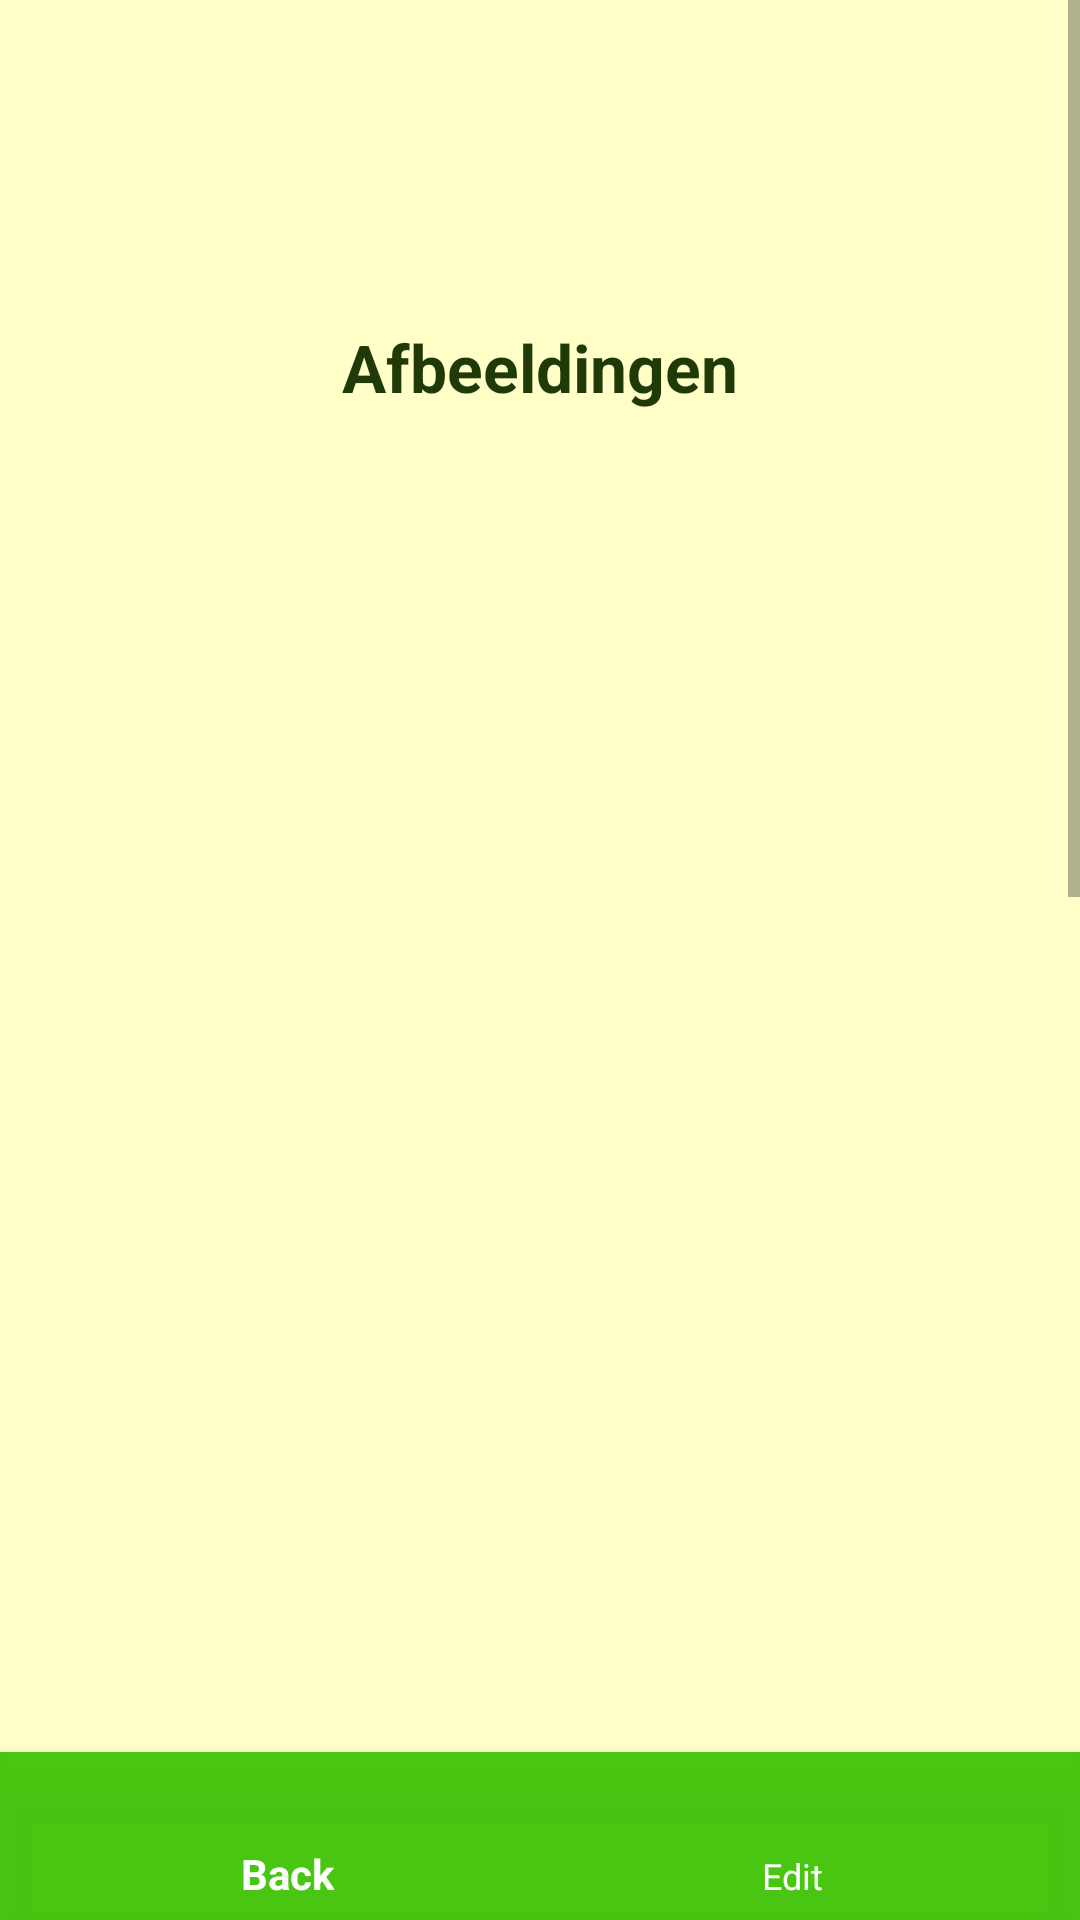

Write the Android layout XML for this screen, with the resource values it uses.
<!-- AndroidManifest.xml: application theme AppTheme -->
<!-- res/layout/fragment_stap_detail.xml -->
<?xml version="1.0" encoding="utf-8"?>
<layout xmlns:android="http://schemas.android.com/apk/res/android"
    xmlns:app="http://schemas.android.com/apk/res-auto"
    xmlns:tools="http://schemas.android.com/tools">

    <data>

        <variable
            name="viewmodel"
            type="hogent.bachelor.stappenplanappbase.ui.stapDetail.StapDetailViewModel" />
    </data>

    <androidx.constraintlayout.widget.ConstraintLayout
        style="@style/constLay1"
        android:background="@color/colorSecundary">

        <ScrollView
            android:layout_width="0dp"
            android:layout_height="0dp"
            app:layout_constraintBottom_toTopOf="@+id/bottom_navigation_stap_detail"
            app:layout_constraintEnd_toEndOf="parent"
            app:layout_constraintStart_toStartOf="parent"
            app:layout_constraintTop_toTopOf="parent">

            <LinearLayout
                android:id="@+id/lin_lay_stap_detail"
                style="@style/linearLay1"
                android:layout_width="match_parent"
                android:layout_height="wrap_content">

                <TextView
                    android:id="@+id/stap_naam"
                    style="@style/TitleStyle1"
                    android:text="@{viewmodel.numberAndName}" />

                <TextView
                    android:id="@+id/stap_uitleg"
                    style="@style/TextStyle1"
                    android:text="@{viewmodel.stap.uitleg}" />

                <LinearLayout
                    android:id="@+id/lin_lay_images"
                    style="@style/linearLay1">

                    <TextView
                        android:id="@+id/titlePhotos"
                        style="@style/TitleStyle2"
                        android:text="@string/image_text" />

                    <androidx.recyclerview.widget.RecyclerView
                        android:id="@+id/image_list"
                        style="@style/recyclerViewStyle2"
                        tools:listitem="@layout/image_list_content" />
                </LinearLayout>

                <LinearLayout
                    android:id="@+id/lin_lay_videos"
                    style="@style/linearLay1">

                    <TextView
                        android:id="@+id/titleVideos"
                        style="@style/TitleStyle2"
                        android:text="@string/video_text" />

                    <androidx.recyclerview.widget.RecyclerView
                        android:id="@+id/video_list"
                        style="@style/recyclerViewStyle2"
                        tools:listitem="@layout/video_list_content" />
                </LinearLayout>
            </LinearLayout>
        </ScrollView>

        <com.google.android.material.bottomnavigation.BottomNavigationView
            android:id="@+id/bottom_navigation_stap_detail"
            android:layout_width="match_parent"
            android:layout_height="wrap_content"
            android:layout_gravity="bottom"
            android:layout_marginTop="0dp"
            android:background="@color/colorPrimary"
            app:itemIconTint="@color/colorWhite"
            app:itemTextColor="@color/colorWhite"
            app:layout_constraintBottom_toBottomOf="parent"
            app:menu="@menu/menu_bottom_nav" />

    </androidx.constraintlayout.widget.ConstraintLayout>

</layout>
<!-- res/layout/image_list_content.xml (included above) -->
<?xml version="1.0" encoding="utf-8"?>
<layout xmlns:android="http://schemas.android.com/apk/res/android"
    xmlns:app="http://schemas.android.com/apk/res-auto"
    xmlns:tools="http://schemas.android.com/tools">

    <data>
        <variable
            name="image"
            type="hogent.bachelor.stappenplanappbase.domain.Image" />
    </data>

    <androidx.cardview.widget.CardView
        android:id="@+id/cardViewStap"
        style="@style/cardView1"
        app:cardCornerRadius="4dp">

        <LinearLayout
            style="@style/linearLayList"
            android:orientation="vertical">

            <ImageView
                android:layout_width="match_parent"
                android:layout_height="wrap_content"
                android:id="@+id/image_from_db"/>

        </LinearLayout>
    </androidx.cardview.widget.CardView>
</layout>
<!-- res/layout/video_list_content.xml (included above) -->
<?xml version="1.0" encoding="utf-8"?>
<layout xmlns:android="http://schemas.android.com/apk/res/android"
    xmlns:app="http://schemas.android.com/apk/res-auto"
    xmlns:tools="http://schemas.android.com/tools">

    <data>
        <variable
            name="video"
            type="hogent.bachelor.stappenplanappbase.domain.Video" />
    </data>

    <androidx.cardview.widget.CardView
        android:id="@+id/cardViewStapVid"
        style="@style/cardView1"
        app:cardCornerRadius="4dp">

        <RelativeLayout
            style="@style/linearLayList">

            <VideoView
                android:layout_width="match_parent"
                android:layout_height="350dp"
                android:padding="5dp"
                android:layout_centerHorizontal="true"
                android:id="@+id/video_from_database"/>
            <ProgressBar
                android:id="@+id/progress_bar"
                android:layout_width="wrap_content"
                android:layout_height="wrap_content"
                android:layout_centerInParent="true"
                android:visibility="gone"/>

            <Button
                android:id="@+id/btn_delete_video"
                android:layout_width="36dp"
                android:layout_height="42dp"
                android:drawableTop="@drawable/ic_delete_black_24dp"
                android:drawablePadding="3dp"
                android:drawableTint="@color/colorWhite"
                android:backgroundTint="@color/colorRed"
                android:layout_alignParentRight="true" />

        </RelativeLayout>
    </androidx.cardview.widget.CardView>
</layout>
<!-- resources referenced by this layout -->
<resources>
  <color name="colorPrimary">#EE3DC206</color>
  <color name="colorRed">#FF1919</color>
  <color name="colorSecundary">#FFFFC7</color>
  <color name="colorWhite">#ffffff</color>
  <string name="image_text">Afbeeldingen</string>
  <string name="video_text">Video\'s</string>
  <style name="TextStyle1">
          <item name="android:textSize">15dp</item>
          <item name="android:layout_width">match_parent</item>
          <item name="android:layout_height">wrap_content</item>
          <item name="android:textColor">@color/colorPrimaryDark</item>
          <item name="android:layout_marginTop">10dp</item>
          <item name="android:layout_marginBottom">10dp</item>
          <item name="android:layout_marginLeft">16dp</item>
          <item name="android:layout_marginRight">16dp</item>
          <item name="android:textStyle">italic</item>
      </style>
  <style name="TitleStyle1">
          <item name="android:textSize">28dp</item>
          <item name="android:layout_width">match_parent</item>
          <item name="android:layout_height">wrap_content</item>
          <item name="android:textColor">@color/colorPrimary</item>
          <item name="android:layout_marginTop">10dp</item>
          <item name="android:layout_marginBottom">10dp</item>
          <item name="android:textStyle">bold</item>
          <item name="android:textAlignment">center</item>
      </style>
  <style name="TitleStyle2">
          <item name="android:textSize">22dp</item>
          <item name="android:layout_width">match_parent</item>
          <item name="android:layout_height">wrap_content</item>
          <item name="android:textColor">@color/colorPrimaryDark</item>
          <item name="android:layout_marginTop">10dp</item>
          <item name="android:textStyle">bold</item>
          <item name="android:textAlignment">center</item>
      </style>
  <style name="cardView1">
          <item name="android:layout_width">match_parent</item>
          <item name="android:layout_height">wrap_content</item>
          <item name="android:layout_gravity">center</item>
          <item name="android:layout_marginBottom">10dp</item>
      </style>
  <style name="constLay1">
          <item name="android:layout_width">match_parent</item>
          <item name="android:layout_height">match_parent</item>
      </style>
  <style name="linearLay1">
          <item name="android:layout_width">match_parent</item>
          <item name="android:layout_height">wrap_content</item>
          <item name="android:orientation">vertical</item>
      </style>
  <style name="linearLayList">
          <item name="android:layout_width">match_parent</item>
          <item name="android:layout_height">wrap_content</item>
          <item name="android:orientation">vertical</item>
          <item name="android:paddingTop">20dp</item>
          <item name="android:paddingBottom">20dp</item>
          <item name="android:paddingLeft">12dp</item>
          <item name="android:paddingRight">12dp</item>
      </style>
  <style name="recyclerViewStyle2">
          <item name="android:layout_width">match_parent</item>
          <item name="android:layout_height">450dp</item>
          <item name="android:layout_marginStart">16dp</item>
          <item name="android:layout_marginTop">16dp</item>
          <item name="android:layout_marginEnd">16dp</item>
          <item name="android:layout_marginBottom">16dp</item>
      </style>
  <style name="AppTheme" parent="Theme.AppCompat.Light.DarkActionBar">
          
          <item name="colorPrimary">@color/colorPrimary</item>
          <item name="colorPrimaryDark">@color/colorPrimaryDark</item>
          <item name="colorAccent">@color/colorAccent</item>
      </style>
  <color name="colorPrimaryDark">#1F3A07</color>
  <color name="colorAccent">#478F1D</color>
</resources>
